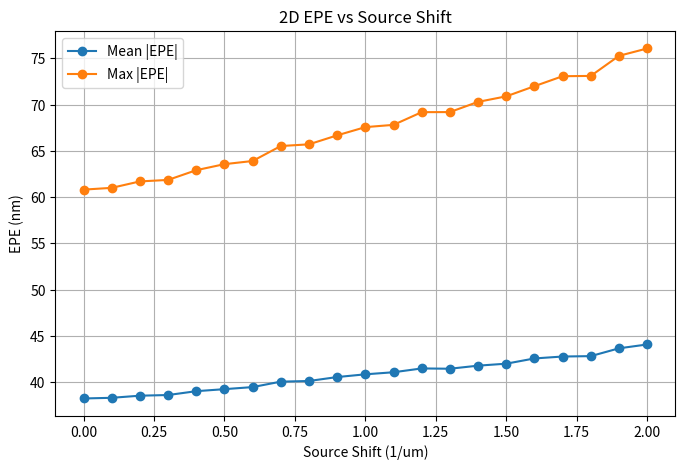

Generate this figure with matplotlib:
import numpy as np
import matplotlib.pyplot as plt


# =========================================================
# 1. Basic parameters
# =========================================================

N = 128
L = 4.0
dx = L / N

x = np.arange(N) * dx - L / 2
y = np.arange(N) * dx - L / 2

X, Y = np.meshgrid(x, y)

wavelength = 0.193
NA = 0.85
cutoff = NA / wavelength


# =========================================================
# 2. 2D rectangular mask
# =========================================================

width_x = 0.6
width_y = 0.4

mask = (
    (np.abs(X) <= width_x / 2)
    &
    (np.abs(Y) <= width_y / 2)
).astype(float)


# =========================================================
# 3. Frequency grid
# =========================================================

freq = np.fft.fftfreq(
    N,
    d=dx
)

FX, FY = np.meshgrid(
    freq,
    freq
)


# =========================================================
# 4. Shifted circular pupil
# =========================================================

def make_shifted_pupil_2d(
    source_x,
    source_y
):

    return (
        np.sqrt(
            (FX - source_x) ** 2
            +
            (FY - source_y) ** 2
        )
        <= cutoff
    ).astype(float)


# =========================================================
# 5. 2D partial-coherent imaging
# =========================================================

def partial_coherent_image_2d(
    mask_input,
    source_positions,
    source_weights
):

    spectrum = np.fft.fft2(
        mask_input
    )

    intensity = np.zeros(
        (N, N)
    )

    for (source_x, source_y), weight in zip(
        source_positions,
        source_weights
    ):

        pupil = make_shifted_pupil_2d(
            source_x,
            source_y
        )

        field = np.fft.ifft2(
            spectrum * pupil
        )

        intensity += (
            weight
            *
            np.abs(field) ** 2
        )

    return intensity


# =========================================================
# 6. Soft resist
# =========================================================

def soft_resist(
    intensity,
    threshold=0.5,
    beta=20.0
):

    return (
        1.0
        /
        (
            1.0
            +
            np.exp(
                -beta
                *
                (
                    intensity
                    -
                    threshold
                )
            )
        )
    )


threshold = 0.5
beta = 20.0


# =========================================================
# 7. Reference intensity
#    Use normal illumination as fixed reference
# =========================================================

normal_source_positions = [
    (0.0, 0.0)
]

normal_source_weights = [
    1.0
]

intensity_normal = partial_coherent_image_2d(
    mask,
    normal_source_positions,
    normal_source_weights
)

reference_peak = np.max(
    intensity_normal
)


# =========================================================
# 8. Subpixel edge interpolation
# =========================================================

def interpolate_edge(
    x1,
    x2,
    y1,
    y2,
    threshold
):

    if y2 == y1:
        return 0.5 * (x1 + x2)

    return (
        x1
        +
        (threshold - y1)
        /
        (y2 - y1)
        *
        (x2 - x1)
    )


# =========================================================
# 9. Find printed edge nearest target edge
# =========================================================

def find_edge_near_target(
    coordinate,
    resist_profile,
    target_position,
    threshold=0.5
):

    binary = (
        resist_profile >= threshold
    ).astype(float)

    transition = np.diff(
        binary
    )

    edge_indices = np.where(
        transition != 0
    )[0]

    if len(edge_indices) == 0:
        return np.nan

    edge_positions = []

    for index in edge_indices:

        edge_position = interpolate_edge(
            coordinate[index],
            coordinate[index + 1],
            resist_profile[index],
            resist_profile[index + 1],
            threshold
        )

        edge_positions.append(
            edge_position
        )

    edge_positions = np.array(
        edge_positions
    )

    nearest_index = np.argmin(
        np.abs(
            edge_positions
            -
            target_position
        )
    )

    return edge_positions[
        nearest_index
    ]


# =========================================================
# 10. EPE sampling positions
# =========================================================

num_samples = 9

sample_y = np.linspace(
    -0.15,
    0.15,
    num_samples
)

sample_x = np.linspace(
    -0.25,
    0.25,
    num_samples
)

target_left = -width_x / 2
target_right = +width_x / 2

target_bottom = -width_y / 2
target_top = +width_y / 2


# =========================================================
# 11. Measure vertical-edge EPE
# =========================================================

def measure_vertical_epe(
    resist
):

    epe_left = []
    epe_right = []

    for y_value in sample_y:

        row_index = np.argmin(
            np.abs(
                y - y_value
            )
        )

        profile = resist[
            row_index,
            :
        ]

        printed_left = find_edge_near_target(
            x,
            profile,
            target_left
        )

        printed_right = find_edge_near_target(
            x,
            profile,
            target_right
        )

        epe_left.append(
            printed_left
            -
            target_left
        )

        epe_right.append(
            printed_right
            -
            target_right
        )

    return (
        np.array(epe_left),
        np.array(epe_right)
    )


# =========================================================
# 12. Measure horizontal-edge EPE
# =========================================================

def measure_horizontal_epe(
    resist
):

    epe_bottom = []
    epe_top = []

    for x_value in sample_x:

        column_index = np.argmin(
            np.abs(
                x - x_value
            )
        )

        profile = resist[
            :,
            column_index
        ]

        printed_bottom = find_edge_near_target(
            y,
            profile,
            target_bottom
        )

        printed_top = find_edge_near_target(
            y,
            profile,
            target_top
        )

        epe_bottom.append(
            printed_bottom
            -
            target_bottom
        )

        epe_top.append(
            printed_top
            -
            target_top
        )

    return (
        np.array(epe_bottom),
        np.array(epe_top)
    )


# =========================================================
# 13. Scan source shift
# =========================================================

source_shift_list = np.linspace(
    0.0,
    2.0,
    21
)

mean_epe_list = []
max_epe_list = []


for source_shift in source_shift_list:

    source_positions = [
        (+source_shift, 0.0),
        (-source_shift, 0.0),
        (0.0, +source_shift),
        (0.0, -source_shift)
    ]

    source_weights = np.ones(
        len(source_positions)
    )

    source_weights = (
        source_weights
        /
        np.sum(source_weights)
    )


    # Aerial image
    intensity = partial_coherent_image_2d(
        mask,
        source_positions,
        source_weights
    )


    # Fixed normalization
    intensity_norm = (
        intensity
        /
        reference_peak
    )


    # Resist
    resist = soft_resist(
        intensity_norm,
        threshold,
        beta
    )


    # EPE
    epe_left, epe_right = (
        measure_vertical_epe(
            resist
        )
    )

    epe_bottom, epe_top = (
        measure_horizontal_epe(
            resist
        )
    )


    all_epe = np.concatenate([
        epe_left,
        epe_right,
        epe_bottom,
        epe_top
    ])


    abs_epe_nm = (
        np.abs(all_epe)
        *
        1000
    )


    mean_epe = np.nanmean(
        abs_epe_nm
    )

    max_epe = np.nanmax(
        abs_epe_nm
    )


    mean_epe_list.append(
        mean_epe
    )

    max_epe_list.append(
        max_epe
    )


    print(
        f"Shift = {source_shift:.2f}  "
        f"Mean |EPE| = {mean_epe:.3f} nm  "
        f"Max |EPE| = {max_epe:.3f} nm"
    )


# =========================================================
# 14. Find best shifts
# =========================================================

best_mean_index = np.argmin(
    mean_epe_list
)

best_max_index = np.argmin(
    max_epe_list
)


best_shift_mean = source_shift_list[
    best_mean_index
]

best_shift_max = source_shift_list[
    best_max_index
]


print()
print("=" * 60)
print("Best Source Shift")
print("=" * 60)

print(
    "Best shift for mean |EPE| =",
    best_shift_mean
)

print(
    "Minimum mean |EPE| =",
    mean_epe_list[
        best_mean_index
    ],
    "nm"
)

print()

print(
    "Best shift for max |EPE| =",
    best_shift_max
)

print(
    "Minimum max |EPE| =",
    max_epe_list[
        best_max_index
    ],
    "nm"
)


# =========================================================
# 15. Plot EPE vs source shift
# =========================================================

plt.figure(
    figsize=(8, 5)
)

plt.plot(
    source_shift_list,
    mean_epe_list,
    marker="o",
    label="Mean |EPE|"
)

plt.plot(
    source_shift_list,
    max_epe_list,
    marker="o",
    label="Max |EPE|"
)

plt.xlabel(
    "Source Shift (1/um)"
)

plt.ylabel(
    "EPE (nm)"
)

plt.title(
    "2D EPE vs Source Shift"
)

plt.grid()
plt.legend()

plt.show()
